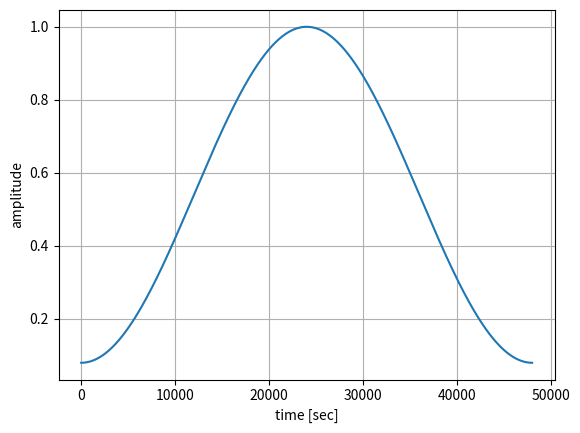

Reproduce this figure in Python. (Note: this script raises an exception after producing the figure.)
import numpy as np
import matplotlib.pyplot as plt


def hamming(N):
    n = np.arange(N)
    w = 0.54 - 0.46 * np.cos(2 * np.pi * n / (N - 1))
    return w


sec = 3.0  # 信号の長さ s
sr = 16000  # サンプリング周波数 Hz

N = sec * sr
w = hamming(N)

plt.plot(w)
plt.xlabel("time [sec]")
plt.ylabel("amplitude")
plt.grid()
plt.savefig("outputs/07.pdf")
plt.show()

print("success!")
